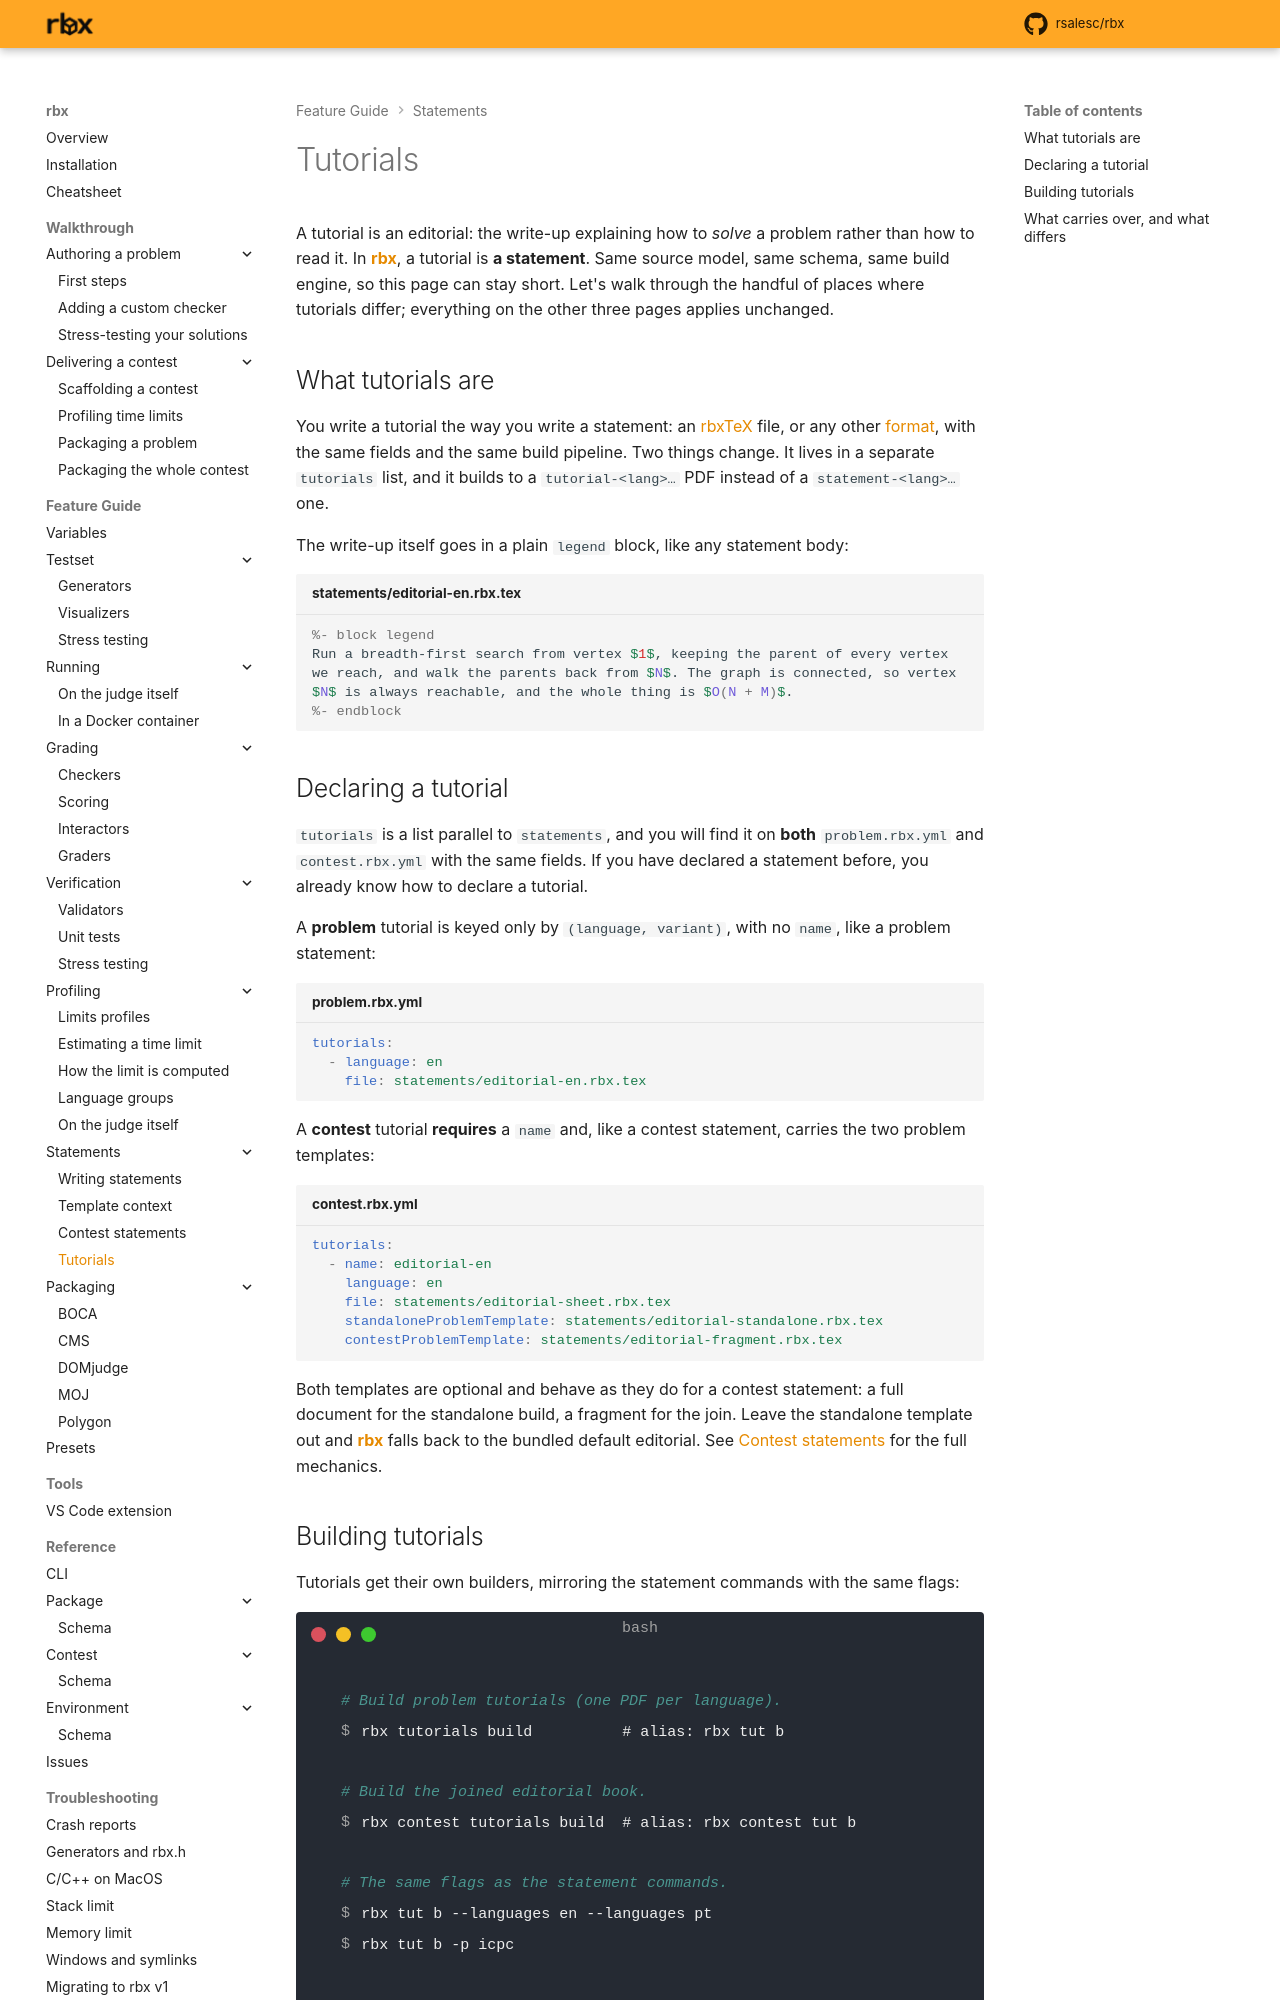

repository: rsalesc/rbx · page: setters/statements/tutorials/index.html · generator: mkdocs

# Tutorials

A tutorial is an editorial: the write-up explaining how to *solve* a problem
rather than how to read it. In {{rbx}}, a tutorial is **a statement**. Same
source model, same schema, same build engine, so this page can stay short. Let's
walk through the handful of places where tutorials differ; everything on the
other three pages applies unchanged.

## What tutorials are

You write a tutorial the way you write a statement: an {{rbxtex}} file, or any
other [format](index.md#formats-at-a-glance), with the same fields and the same
build pipeline. Two things change. It lives in a separate `tutorials` list, and
it builds to a `tutorial-<lang>…` PDF instead of a `statement-<lang>…` one.

The write-up itself goes in a plain `legend` block, like any statement body:

```latex title="statements/editorial-en.rbx.tex"
%- block legend
Run a breadth-first search from vertex $1$, keeping the parent of every vertex
we reach, and walk the parents back from $N$. The graph is connected, so vertex
$N$ is always reachable, and the whole thing is $O(N + M)$.
%- endblock
```

## Declaring a tutorial

`tutorials` is a list parallel to `statements`, and you will find it on **both**
`problem.rbx.yml` and `contest.rbx.yml` with the same fields. If you have
declared a statement before, you already know how to declare a tutorial.

A **problem** tutorial is keyed only by `(language, variant)`, with no `name`,
like a problem statement:

```yaml title="problem.rbx.yml"
tutorials:
  - language: en
    file: statements/editorial-en.rbx.tex
```

A **contest** tutorial **requires** a `name` and, like a contest statement,
carries the two problem templates:

```yaml title="contest.rbx.yml"
tutorials:
  - name: editorial-en
    language: en
    file: statements/editorial-sheet.rbx.tex
    standaloneProblemTemplate: statements/editorial-standalone.rbx.tex
    contestProblemTemplate: statements/editorial-fragment.rbx.tex
```

Both templates are optional and behave as they do for a contest statement: a
full document for the standalone build, a fragment for the join. Leave the
standalone template out and {{rbx}} falls back to the bundled default editorial.
See [Contest statements](contest.md#the-contest-owns-the-templates) for the full
mechanics.
